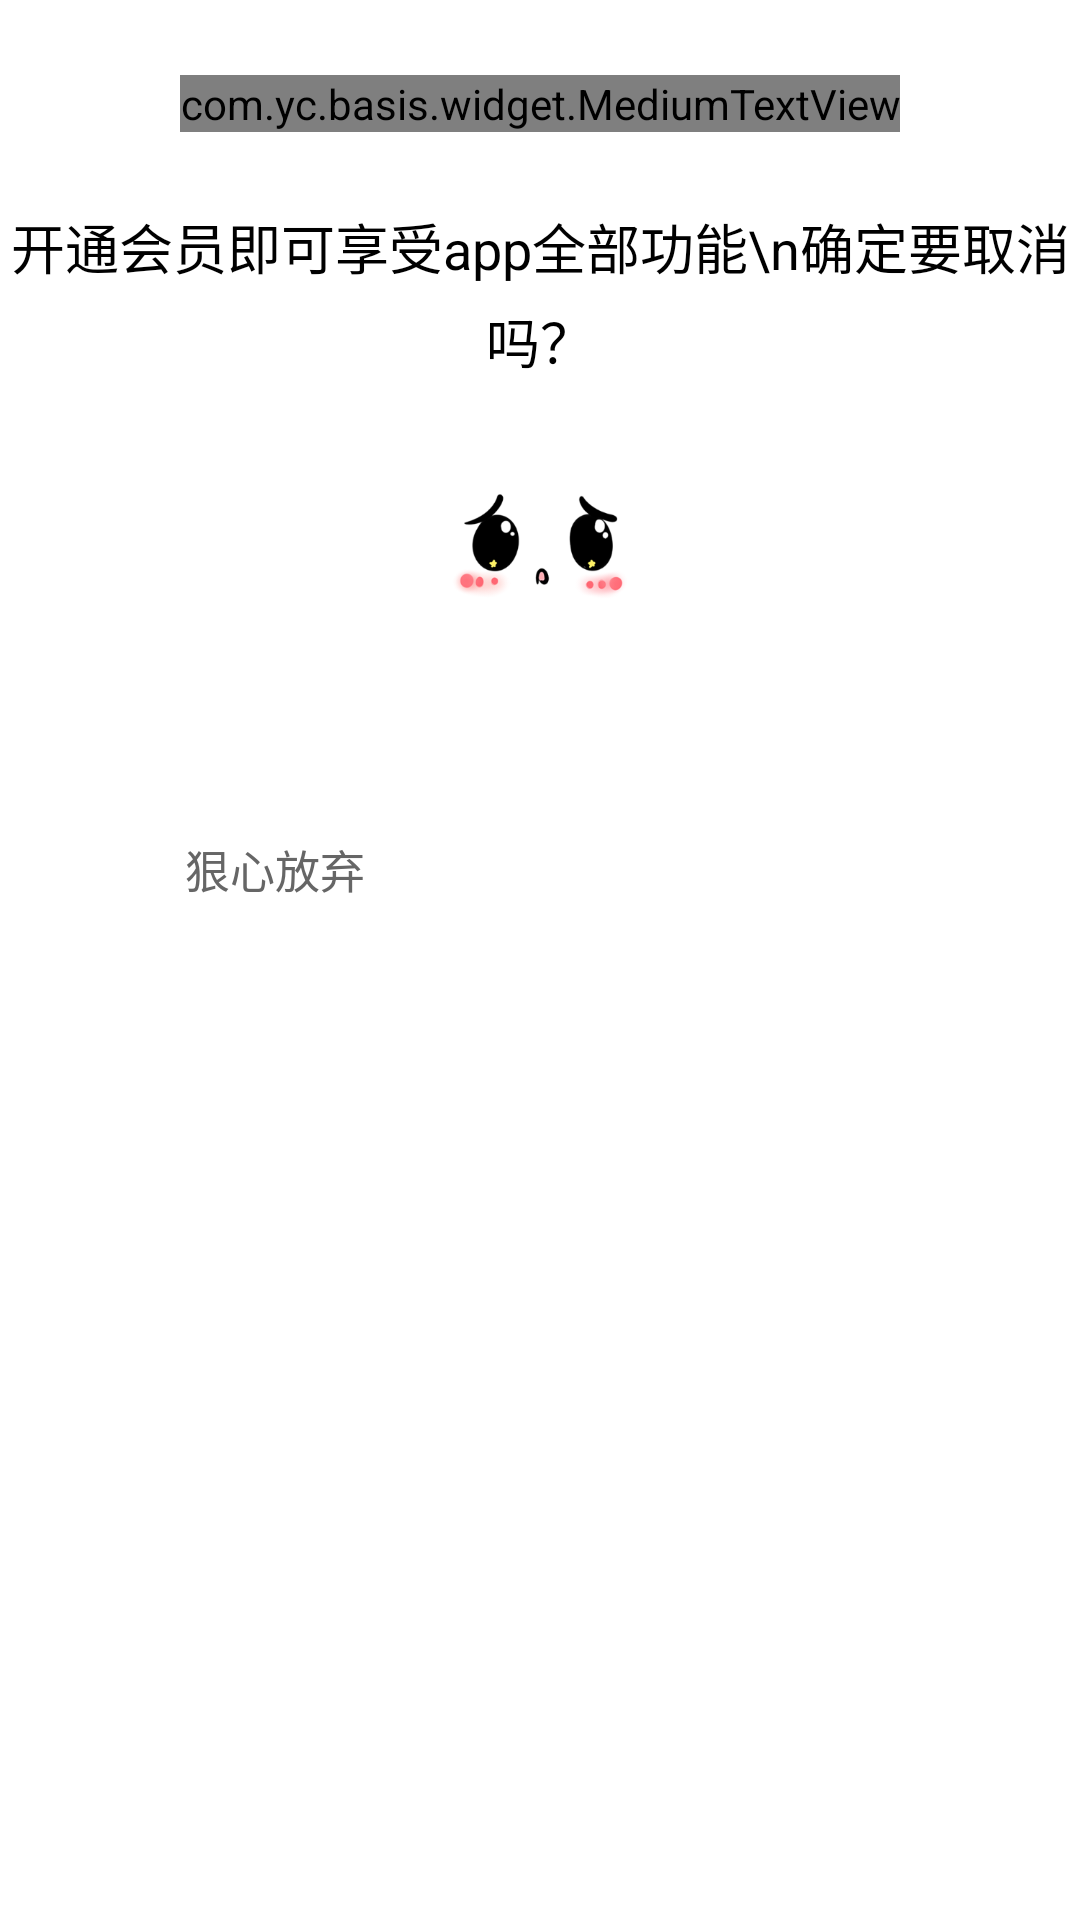

Layout XML and referenced resources for this Android screen:
<!-- AndroidManifest.xml: fallback theme Theme.MaterialComponents.DayNight.NoActionBar -->
<!-- res/layout/dialog_vip_keep.xml -->
<?xml version="1.0" encoding="utf-8"?>
<LinearLayout xmlns:android="http://schemas.android.com/apk/res/android"
    android:layout_width="290dp"
    android:layout_height="wrap_content"
    android:background="@drawable/bg_ffffff_yuanjiao_10dp"
    android:orientation="vertical">

    <com.yc.basis.widget.MediumTextView
        android:layout_width="wrap_content"
        android:layout_height="wrap_content"
        android:layout_gravity="center_horizontal"
        android:layout_marginTop="25dp"
        android:text="温馨提示"
        android:textColor="@color/color_000000"
        android:textSize="@dimen/size_21" />

    <LinearLayout
        android:layout_width="match_parent"
        android:layout_height="wrap_content"
        android:orientation="vertical">

        <TextView
            android:layout_width="wrap_content"
            android:layout_height="wrap_content"
            android:layout_gravity="center_horizontal"
            android:layout_marginTop="25dp"
            android:gravity="center"
            android:lineSpacingExtra="5dp"
            android:text="开通会员即可享受app全部功能\n确定要取消吗？"
            android:textColor="@color/color_000000"
            android:textSize="@dimen/size_18" />

        <ImageView
            android:layout_width="59dp"
            android:layout_height="87dp"
            android:layout_gravity="center_horizontal"
            android:layout_marginTop="12dp"
            android:src="@drawable/huangguan" />

        <LinearLayout
            android:layout_width="match_parent"
            android:layout_height="38dp"
            android:layout_marginTop="45dp"
            android:layout_marginBottom="20dp"
            android:orientation="horizontal">

            <TextView
                android:id="@+id/tv_dialog_ok"
                android:layout_width="0dp"
                android:layout_height="match_parent"
                android:layout_marginLeft="18dp"
                android:layout_weight="1"
                android:gravity="center"
                android:text="狠心放弃"
                android:textColor="@color/color_666666"
                android:textSize="@dimen/size_15" />

            <TextView
                android:id="@+id/tv_dialog_cancel"
                android:layout_width="0dp"
                android:layout_height="match_parent"
                android:layout_marginLeft="14dp"
                android:layout_marginRight="18dp"
                android:layout_weight="1.1"
                android:background="@drawable/bg_main_50dp"
                android:gravity="center"
                android:text="我再想想"
                android:textColor="@color/color_FFFFFF"
                android:textSize="@dimen/size_16" />

        </LinearLayout>

    </LinearLayout>


</LinearLayout>
<!-- resources referenced by this layout -->
<resources>
  <color name="color_000000">#000000</color>
  <color name="color_666666">#666666</color>
  <color name="color_FFFFFF">#FFFFFF</color>
  <dimen name="size_15">15dp</dimen>
  <dimen name="size_16">16dp</dimen>
  <dimen name="size_18">18dp</dimen>
  <dimen name="size_21">21dp</dimen>
  <!-- drawable huangguan: png bitmap (drawable-xxhdpi, 17779 bytes) -->
</resources>
